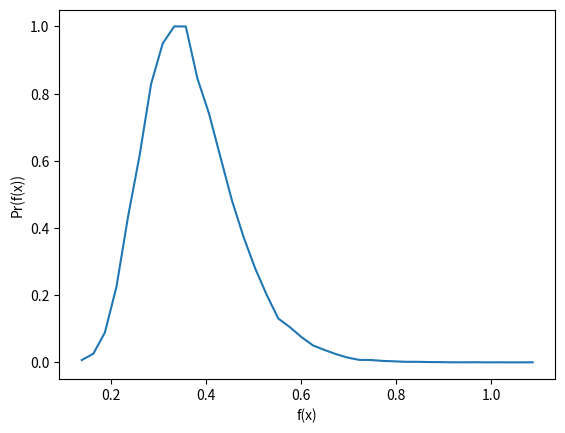

This chart was generated by the following Python code:
import numpy as np
import matplotlib.pyplot as plt

def my_func(a, x):
    # a is treated as parameter
    return np.exp(-a*x**2)

# Sample random parameters
Nsample = 10
a_set = 1.0 + 0.25*np.random.randn(Nsample)

# Grid points for plotting functions
x = np.linspace(-2.0, 2.0, 100)

plt.clf()
for i in range(Nsample):
    plt.plot(x, my_func(a_set[i], x))
    plt.xlabel("x")
    plt.ylabel("f(x)")
plt.savefig("IMG_sample_func_01_a.pdf")


# Sample random parameters, now with big number of samples
Nsample = 50000
a_set = 1.0 + 0.25*np.random.randn(Nsample)
x = 1.0 # Fixed x

plt.clf()
Nbins = 40
#f1 = np.exp(-a_set*x**2)
f1 = np.exp(-a_set*x**2)
c = plt.hist(f1, bins=Nbins)
plt.xlim(0.0, 1.0)
plt.savefig("IMG_sample_func_01_b.pdf")

p = c[0]/np.max(c[0])
plt.clf()
plt.plot(c[1][:Nbins], p)
plt.xlabel("f(x)")
plt.ylabel("Pr(f(x))")
plt.savefig("IMG_sample_func_01_c.pdf")
